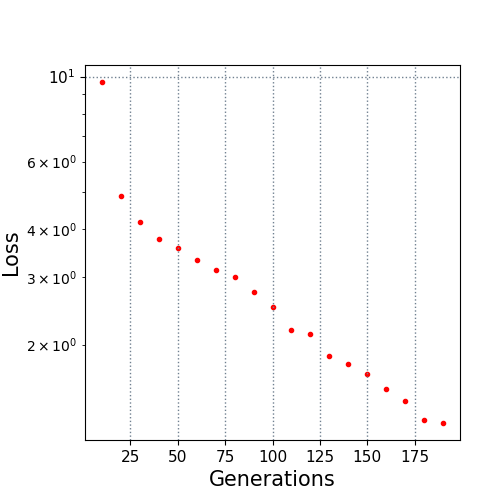

The file beside this chart, header and first rows:
10.0, 9.677353
20.0, 4.893
30.0, 4.172
40.0, 3.768
50.0, 3.579
60.0, 3.317
70.0, 3.138
80.0, 2.996
90.0, 2.735
100.0, 2.511
110.0, 2.177
120.0, 2.127
130.0, 1.869
140.0, 1.779
150.0, 1.678
160.0, 1.531
170.0, 1.424
180.0, 1.272
190.0, 1.249
